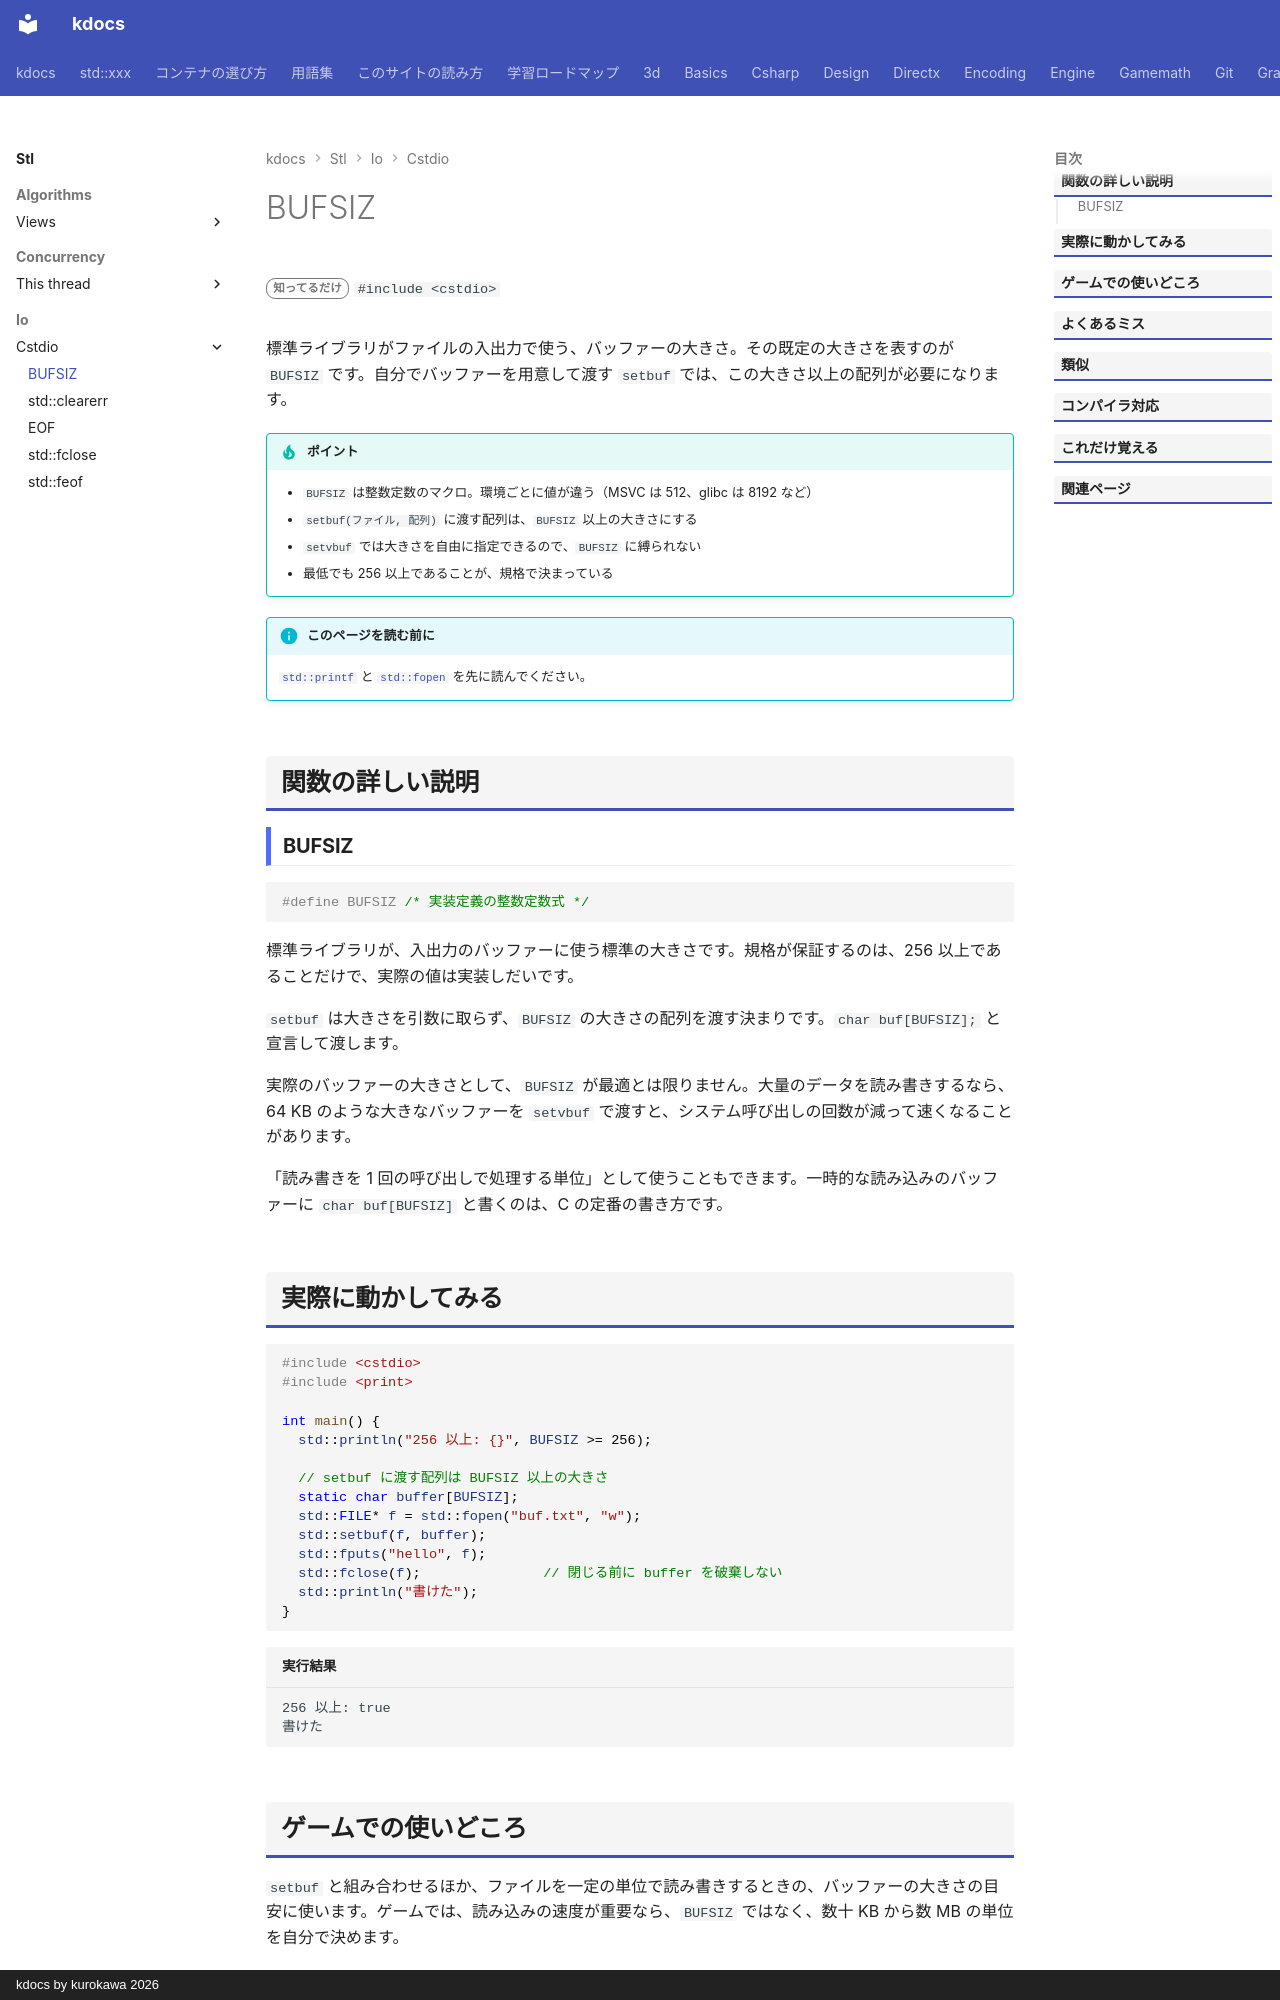

repository: qwzxdf/kdocs · page: stl/io/cstdio/bufsiz/index.html · generator: mkdocs · copyright: kdocs by kurokawa 2026

---
title: BUFSIZ
summary: "標準のバッファの大きさ（バイト）。"
order: 900
tags:
  - 入出力・文字列
---

# BUFSIZ

<div class="page-badges" markdown>
<span class="rank rank-rare">知ってるだけ</span>
`#include <cstdio>`
</div>

標準ライブラリがファイルの入出力で使う、バッファーの大きさ。その既定の大きさを表すのが `BUFSIZ` です。自分でバッファーを用意して渡す `setbuf` では、この大きさ以上の配列が必要になります。

!!! tip "ポイント"
    - `BUFSIZ` は整数定数のマクロ。環境ごとに値が違う（MSVC は 512、glibc は 8192 など）
    - `setbuf(ファイル, 配列)` に渡す配列は、`BUFSIZ` 以上の大きさにする
    - `setvbuf` では大きさを自由に指定できるので、`BUFSIZ` に縛られない
    - 最低でも 256 以上であることが、規格で決まっている

!!! info "このページを読む前に"
    [`std::printf`](printf.md) と [`std::fopen`](fopen.md) を先に読んでください。

## 関数の詳しい説明

### BUFSIZ {#BUFSIZ}

```cpp
#define BUFSIZ /* 実装定義の整数定数式 */
```

標準ライブラリが、入出力のバッファーに使う標準の大きさです。規格が保証するのは、256 以上であることだけで、実際の値は実装しだいです。

`setbuf` は大きさを引数に取らず、`BUFSIZ` の大きさの配列を渡す決まりです。`char buf[BUFSIZ];` と宣言して渡します。

実際のバッファーの大きさとして、`BUFSIZ` が最適とは限りません。大量のデータを読み書きするなら、64 KB のような大きなバッファーを `setvbuf` で渡すと、システム呼び出しの回数が減って速くなることがあります。

「読み書きを 1 回の呼び出しで処理する単位」として使うこともできます。一時的な読み込みのバッファーに `char buf[BUFSIZ]` と書くのは、C の定番の書き方です。
